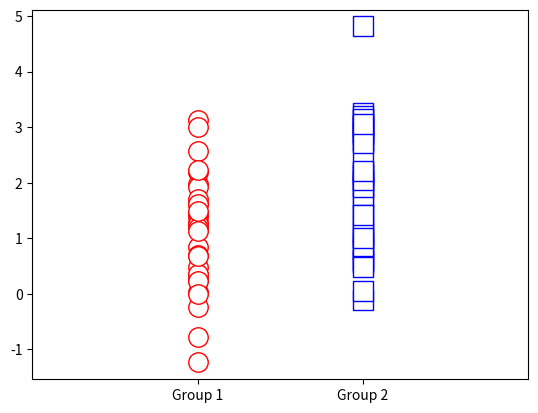
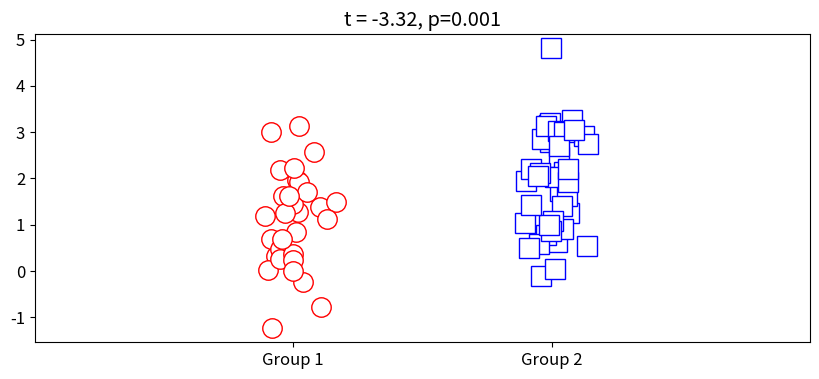

Reproduce these figures in Python, in order.
# import libraries
import numpy as np
import matplotlib.pyplot as plt

# NEW!
import scipy.stats as stats

# parameters
n1 = 30   # samples in dataset 1
n2 = 40   # ...and 2
mu1 = 1   # population mean in dataset 1
mu2 = 2   # population mean in dataset 2

# generate the data
data1 = mu1 + np.random.randn(n1)
data2 = mu2 + np.random.randn(n2)



# plot them
plt.plot(np.zeros(n1),data1,'ro',markerfacecolor='w',markersize=14)
plt.plot(np.ones(n2), data2,'bs',markerfacecolor='w',markersize=14)
plt.xlim([-1,2])
plt.xticks([0,1],labels=['Group 1','Group 2'])
plt.show()

# t-test via stats package

# _ind = independent samples
t,p = stats.ttest_ind(data1,data2)
print(t)
print(p)

# common way to show t-test results in a plot
fig = plt.figure(figsize=(10,4))
plt.rcParams.update({'font.size':12}) # change the font size

plt.plot(0+np.random.randn(n1)/15, data1, 'ro',markerfacecolor='w',markersize=14)
plt.plot(1+np.random.randn(n2)/15, data2, 'bs',markerfacecolor='w',markersize=14)
plt.xlim([-1,2])
plt.xticks([0,1],labels=['Group 1','Group 2'])

# set the title to include the t-value and p-value
plt.title(f't = {t:.2f}, p={p:.3f}')

plt.show()




